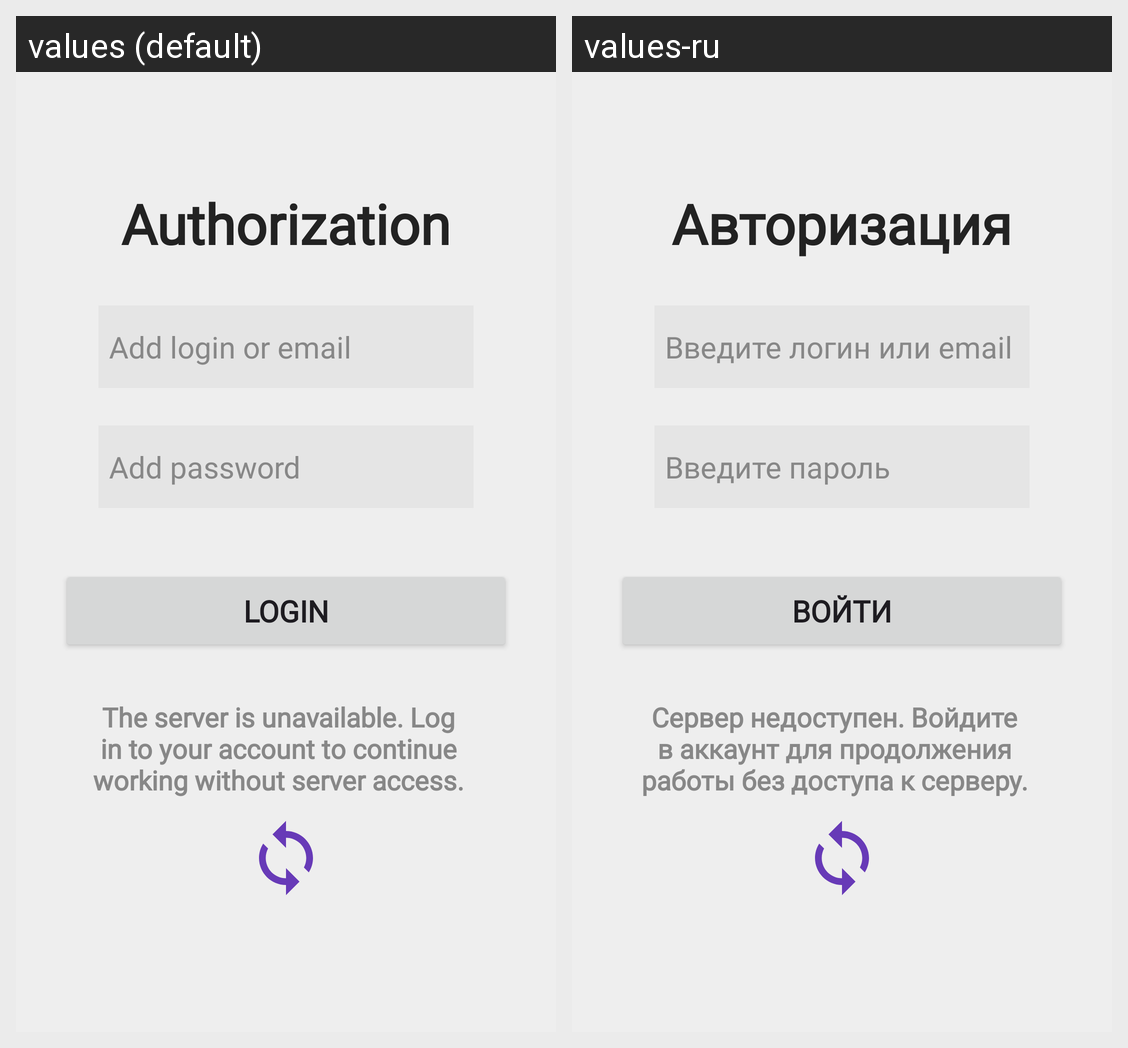

For this localized Android screen grid, give each drawn string resource with its value in every locale shown.
Android screen res/layout/activity_auth.xml rendered under 2 locales, left to right: values (default), values-ru. Device: Nexus 5 (rendered at 1080×1920; each locale shown at half size, 540×960, under a caption strip naming it); theme Theme.WorkNoteBook.
Strings drawn on this screen, with the default value and each locale's value (text and hints the layout hard-codes, and strings that could not be matched under every locale, appear in the picture but are not listed):

Authorization
  values: Authorization
  values-ru: Авторизация

AddLoginOrEmail
  values: Add login or email
  values-ru: Введите логин или email

AddPass
  values: Add password
  values-ru: Введите пароль

Login
  values: Login
  values-ru: Войти

errorConnectRegistrationCheck
  values: The server is unavailable. Log in to your account to continue working without server access.
  values-ru: Сервер недоступен. Войдите в аккаунт для продолжения работы без доступа к серверу.
